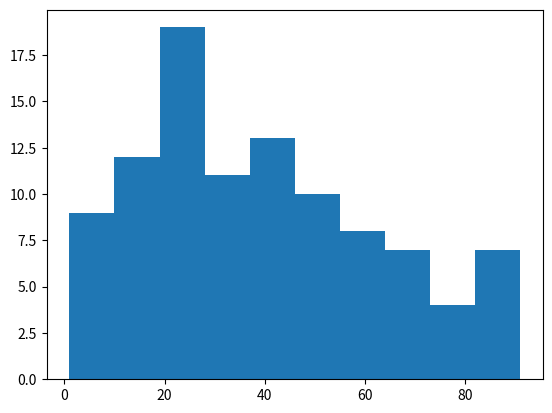

This figure's Python source:
import matplotlib.pyplot as plt

x = [1, 1, 2, 3, 3, 5, 7, 8, 9, 10,
     10, 11, 11, 13, 13, 15, 16, 17, 18, 18,
     18, 19, 20, 21, 21, 23, 24, 24, 25, 25,
     25, 25, 26, 26, 26, 27, 27, 27, 27, 27,
     29, 30, 30, 31, 33, 34, 34, 34, 35, 36,
     36, 37, 37, 38, 38, 39, 40, 41, 41, 42,
     43, 44, 45, 45, 46, 47, 48, 48, 49, 50,
     51, 52, 53, 54, 55, 55, 56, 57, 58, 60,
     61, 63, 64, 65, 66, 68, 70, 71, 72, 74,
     75, 77, 81, 83, 84, 87, 89, 90, 90, 91
     ]

plt.hist(x, bins=10)
plt.savefig("fflw", format="svg")
